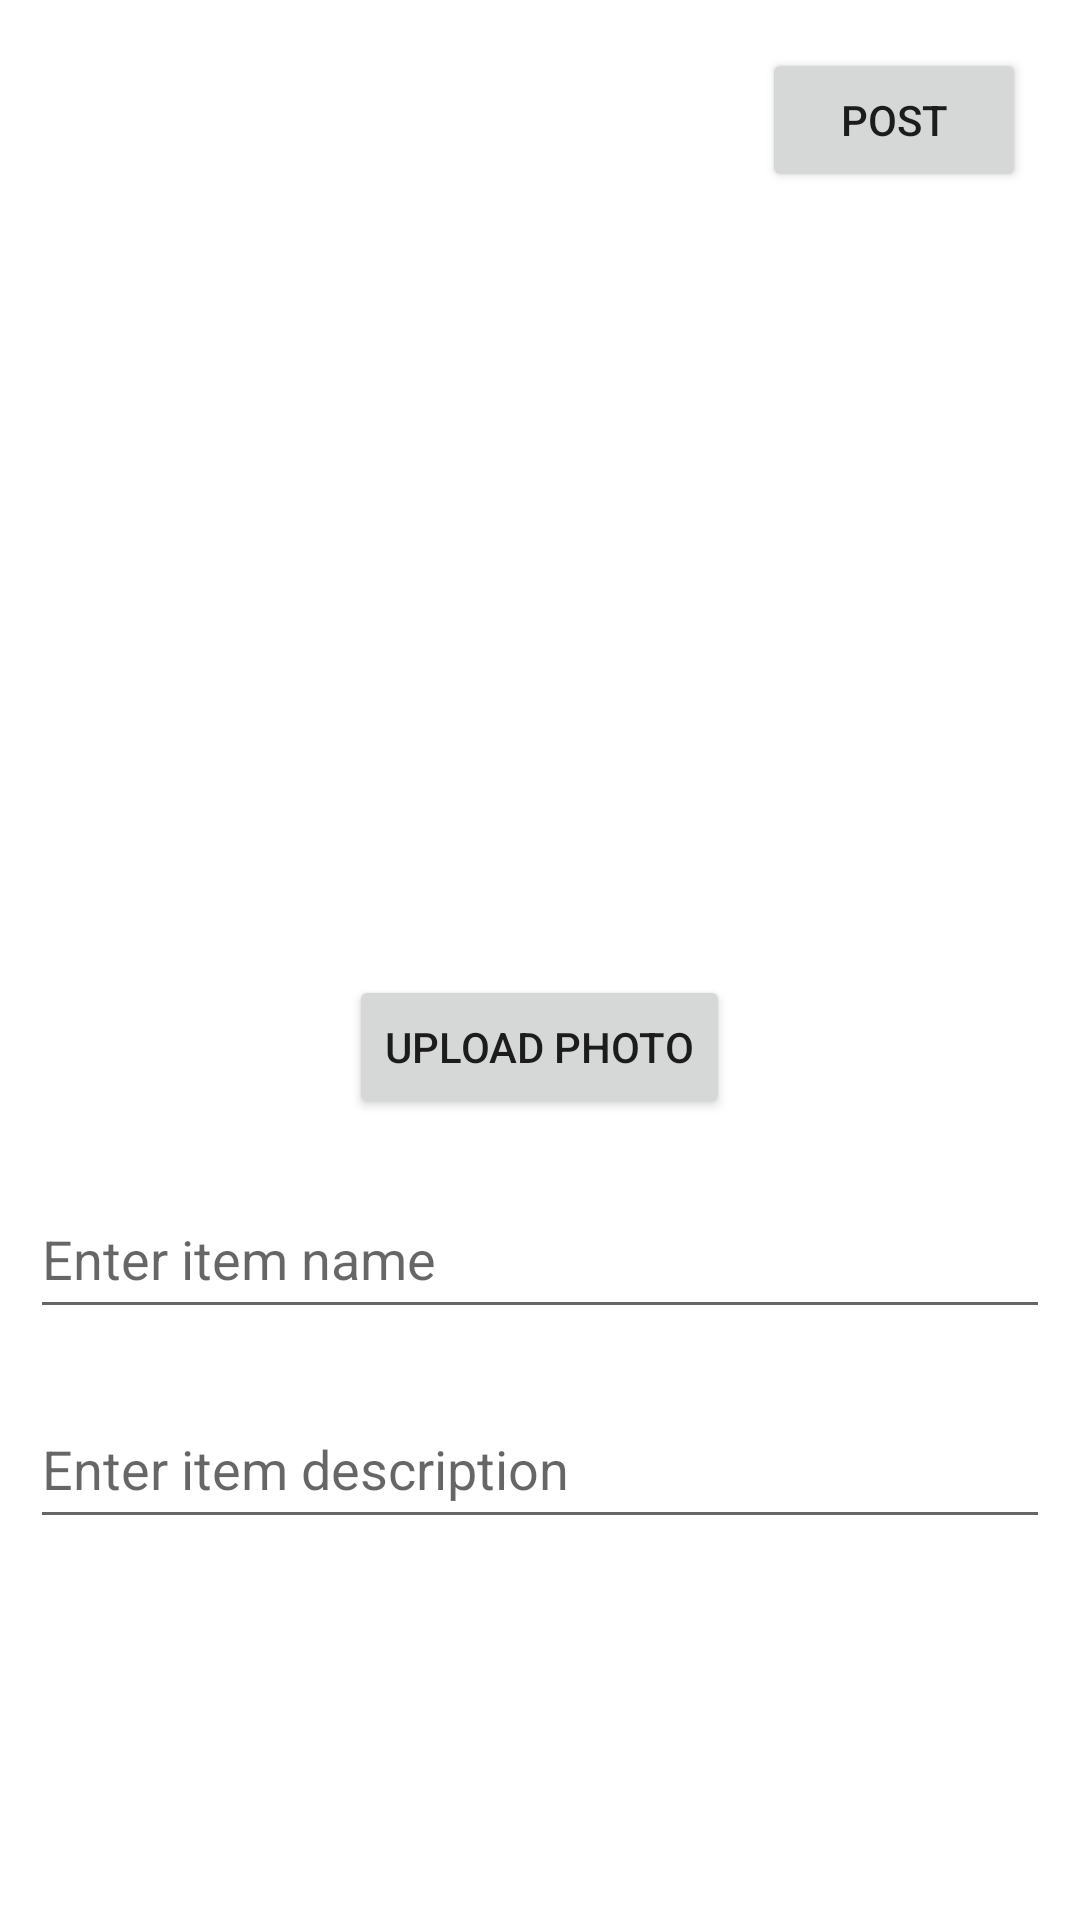

Produce the Android XML layout that renders to this screen, including the resource entries it uses.
<!-- AndroidManifest.xml: application theme Theme.SwapAppV2 -->
<!-- res/layout/activity_post.xml -->
<?xml version="1.0" encoding="utf-8"?>
<FrameLayout
    xmlns:android="http://schemas.android.com/apk/res/android"
    xmlns:tools="http://schemas.android.com/tools"
    android:layout_width="match_parent"
    android:layout_height="match_parent"
    android:padding="10dp"
    tools:context=".PostActivity"
    android:id="@+id/frame_container">

    <RelativeLayout
        android:layout_width="match_parent"
        android:layout_height="wrap_content">

        <ImageView
            android:id="@+id/image"

            android:layout_width="250dp"
            android:layout_height="200dp"

            android:layout_centerHorizontal="true"
            android:layout_marginTop="100dp"
            android:background="@drawable/default_image"
            />

        <Button
            android:id="@+id/uploadPhoto"

            android:layout_width="wrap_content"
            android:layout_height="wrap_content"

            android:layout_below="@id/image"
            android:layout_centerHorizontal="true"
            android:layout_marginTop="15dp"
            android:text="@string/uploadPhoto"
            />

        <EditText
            android:id="@+id/name"

            android:layout_width="350dp"
            android:layout_height="wrap_content"

            android:layout_below="@id/uploadPhoto"
            android:layout_centerHorizontal="true"
            android:layout_marginTop="20dp"
            android:hint="@string/itemName"
            android:inputType="text"
            android:minHeight="50dp"
            />

        <EditText
            android:id="@+id/description"

            android:layout_width="350dp"
            android:layout_height="wrap_content"

            android:layout_below="@id/name"
            android:layout_centerHorizontal="true"
            android:layout_marginTop="20dp"
            android:hint="@string/itemDescription"
            android:inputType="textMultiLine"
            android:minHeight="50dp" />

        <Button
            android:id="@+id/post"

            android:layout_width="wrap_content"
            android:layout_height="wrap_content"

            android:layout_alignParentRight="true"
            android:layout_marginTop="6dp"
            android:layout_marginRight="8dp"
            android:text="@string/post"
            />

    </RelativeLayout>

</FrameLayout>
<!-- resources referenced by this layout -->
<resources>
  <string name="itemDescription">Enter item description</string>
  <string name="itemName">Enter item name</string>
  <string name="post">Post</string>
  <string name="uploadPhoto">Upload photo</string>
  <style name="Theme.SwapAppV2" parent="Theme.MaterialComponents.DayNight.DarkActionBar">
          
          <item name="colorPrimary">@color/purple_500</item>
          <item name="colorPrimaryVariant">@color/purple_700</item>
          <item name="colorOnPrimary">@color/white</item>
          
          <item name="colorSecondary">@color/teal_200</item>
          <item name="colorSecondaryVariant">@color/teal_700</item>
          <item name="colorOnSecondary">@color/black</item>
          
          <item name="android:statusBarColor" tools:targetApi="l">?attr/colorPrimaryVariant</item>
          
      </style>
  <!-- not gathered from this repository: default colours our renderer supplied (Android Studio template values) -->
  <color name="purple_500">#FF6200EE</color>
  <color name="purple_700">#FF3700B3</color>
  <color name="teal_200">#FF03DAC5</color>
  <color name="teal_700">#FF018786</color>
  <color name="black">#FF000000</color>
  <color name="white">#FFFFFFFF</color>
</resources>
